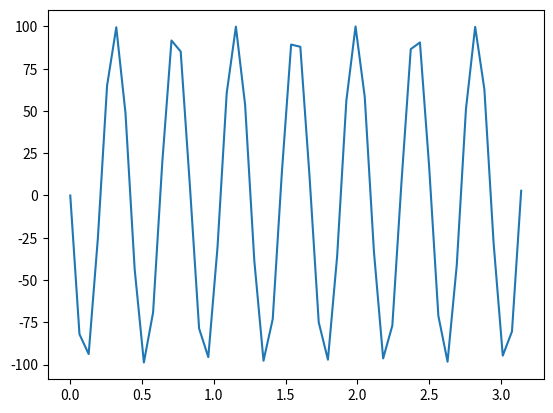

This figure's Python source:
import numpy as np
import matplotlib.pylab as plt


def main():
    prob1()
    prob2()


def prob1():
    E = 100 # V
    R = 1000 # ohm

    I = E/R # A
    print(I)


def prob2():
    Em = 100 # V
    f = 60 # Hz
    R = 1000 # ohm
    C = 10 * 10e-6 # F
    t = np.linspace(0, np.pi)

    E = Em * np.sin(2 * np.pi * f * t) # V
    I = E / (R + 1/(1j*2*np.pi*f*C)) # A
    abs_I = (Em / np.sqrt(2)) / np.abs(R + 1/(2*np.pi*f*C)) # A

    print(t)
    print(E)
    print(I)
    print(abs_I)

    plt.plot(t, E)
    plt.show()

if __name__ == '__main__':
    main()





